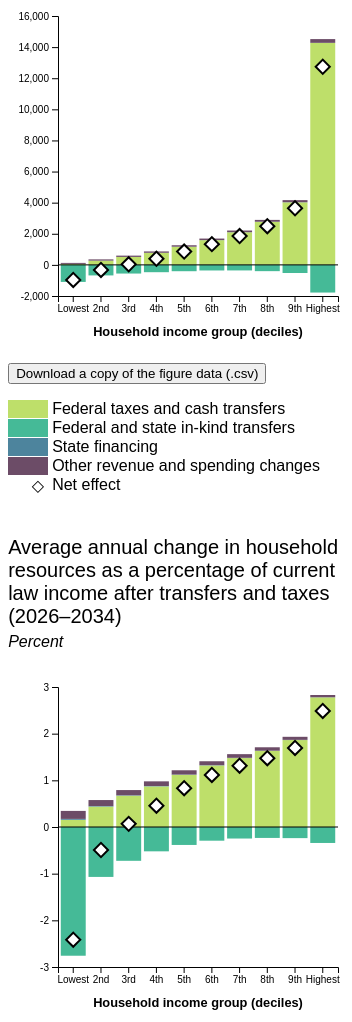
D3 v5 page, settled after 480 driven frames (8 s of simulated time); the page loaded 1 data file(s).


// ── main.js
// to do: 
// download jpeg?
// sticky sidebar https://dev.to/clairecodes/how-to-make-a-sticky-sidebar-with-two-lines-of-css-2ki7

const trace = x => {console.log(x); return x}
const decileKeys = ["d1","d2","d3","d4","d5","d6","d7","d8","d9","d10","all"]
const decileKeysNoAll = ["d1","d2","d3","d4","d5","d6","d7","d8","d9","d10"]
const formatNominalChangeNumbers = d3.format(".1f")

const marketIncome = data => user => {
    let rows = []
    for(const dec of decileKeys) {
        let sum = data
            .filter(row => user.years.includes(row.year))
            .filter(row => row.series == "Average Market Income (2025 Dollars)")
            .reduce((acc, inc) => inc[dec] + acc, 0)
        rows.push(sum / user.years.length)
    }
    return rows
}

const socialInsurance = data => user => {
    let rows = []
    for(const dec of decileKeys) {
        let sum = data
            .filter(row => user.years.includes(row.year))
            .filter(row => row.series == "Social Insurance Benefits (2025 Dollars)")
            .reduce((acc, inc) => inc[dec] + acc, 0)
        rows.push(sum / user.years.length)
    }
    return rows
}

const meansTested = data => user => {
    let rows = []
    for(const dec of decileKeys) {
        let sum = data
            .filter(row => user.years.includes(row.year))
            .filter(row => row.series == "Means Tested Transfers (2025 Dollars)")
            .reduce((acc, inc) => inc[dec] + acc, 0)
        rows.push(sum / user.years.length)
    }
    return rows
}

const federalTaxes = data => user => {
    let rows = []
    for(const dec of decileKeys) {
        let sum = data
            .filter(row => user.years.includes(row.year))
            .filter(row => row.series == "Federal Taxes (2025 Dollars)")
            .reduce((acc, inc) => inc[dec] + acc, 0)
        rows.push(sum / user.years.length)
    }
    return rows
}

const incomeAfter = data => user => {
    let rows = []
    for(const dec of decileKeys) {
        let sum = data
            .filter(row => user.years.includes(row.year))
            .filter(row => row.series == "Income After Transfers and Taxes (2025 Dollars)")
            .reduce((acc, inc) => inc[dec] + acc, 0)
        rows.push(sum / user.years.length)
    }
    return rows
}

const nominal = data => user => {
    let rows = []
    for(const dec of decileKeys) {
        let sum = 0
        sum += data
            .filter(row => user.years.includes(row.year))
            .filter(row => row.factor == "Federal Taxes and Cash Transfers")
            .filter(row => row.series == "Total Nominal Change (Billions of dollars)")
            .reduce((acc, inc) => inc[dec] + acc, 0) * user.federalTaxesAndCashTransfers
        sum += data
            .filter(row => user.years.includes(row.year))
            .filter(row => row.factor == "Federal and State In-Kind Transfers")
            .filter(row => row.series == "Total Nominal Change (Billions of dollars)")
            .reduce((acc, inc) => inc[dec] + acc, 0) * user.inkind
        sum += data
            .filter(row => user.years.includes(row.year))
            .filter(row => row.factor == "Other Spending Changes by States in Response to In-Kind Transfers")
            .filter(row => row.series == "Total Nominal Change (Billions of dollars)")
            .reduce((acc, inc) => inc[dec] + acc, 0) * user.stateFinance
        sum += data
            .filter(row => user.years.includes(row.year))
            .filter(row => row.factor == "Tax Changes by States in Response to In-Kind Transfers")
            .filter(row => row.series == "Total Nominal Change (Billions of dollars)")
            .reduce((acc, inc) => inc[dec] + acc, 0) * user.stateFinance
        sum += data
            .filter(row => user.years.includes(row.year))
            .filter(row => row.factor == "Public Goods Allocated Per Person")
            .filter(row => row.series == "Total Nominal Change (Billions of dollars)")
            .reduce((acc, inc) => inc[dec] + acc, 0) * user.publicGoods * user.publicGoodsRatio
        sum += data
            .filter(row => user.years.includes(row.year))
            .filter(row => row.factor == "Public Goods Allocated as a Percentage of Income")
            .filter(row => row.series == "Total Nominal Change (Billions of dollars)")
            .reduce((acc, inc) => inc[dec] + acc, 0) * user.publicGoods * (1 - user.publicGoodsRatio)
        rows.push(sum / user.years.length)
    }
    return rows
}

const realChange = data => user => {
    let rows = []
    for(const dec of decileKeys) {
        let sum = 0
        sum += data
            .filter(row => user.years.includes(row.year))
            .filter(row => row.factor == "Federal Taxes and Cash Transfers")
            .filter(row => row.series == "Total Change (Billions of 2025 Dollars)")
            .reduce((acc, inc) => inc[dec] + acc, 0) * user.federalTaxesAndCashTransfers
        sum += data
            .filter(row => user.years.includes(row.year))
            .filter(row => row.factor == "Federal and State In-Kind Transfers")
            .filter(row => row.series == "Total Change (Billions of 2025 Dollars)")
            .reduce((acc, inc) => inc[dec] + acc, 0) * user.inkind
        sum += data
            .filter(row => user.years.includes(row.year))
            .filter(row => row.factor == "Other Spending Changes by States in Response to In-Kind Transfers")
            .filter(row => row.series == "Total Change (Billions of 2025 Dollars)")
            .reduce((acc, inc) => inc[dec] + acc, 0) * user.stateFinance
        sum += data
            .filter(row => user.years.includes(row.year))
            .filter(row => row.factor == "Tax Changes by States in Response to In-Kind Transfers")
            .filter(row => row.series == "Total Change (Billions of 2025 Dollars)")
            .reduce((acc, inc) => inc[dec] + acc, 0) * user.stateFinance
        sum += data
            .filter(row => user.years.includes(row.year))
            .filter(row => row.factor == "Public Goods Allocated Per Person")
            .filter(row => row.series == "Total Change (Billions of 2025 Dollars)")
            .reduce((acc, inc) => inc[dec] + acc, 0) * user.publicGoods * user.publicGoodsRatio
        sum += data
            .filter(row => user.years.includes(row.year))
            .filter(row => row.factor == "Public Goods Allocated as a Percentage of Income")
            .filter(row => row.series == "Total Change (Billions of 2025 Dollars)")
            .reduce((acc, inc) => inc[dec] + acc, 0) * user.publicGoods * (1 - user.publicGoodsRatio)
        rows.push(sum / user.years.length)
    }
    return rows
}

const formatBaselineAnnual = d3.format(",.0f")
const baselineAnnual = data => user => {
    let rows = []
    for(const dec of decileKeys) {
        let sum = data
            .filter(row => user.years.includes(row.year))
            .filter(row => row.factor == "Federal Taxes and Cash Transfers")
            .filter(row => row.series == "Baseline Annual Average (2026 dollars)")
            .reduce((acc, inc) => inc[dec] + acc, 0) * user.federalTaxesAndCashTransfers
        rows.push(sum / user.years.length)
    }
    return rows
}
const annualAverage = data => user => {
    let rows = []
    for(const dec of decileKeys) {
        let sum = 0
        sum += data
            .filter(row => user.years.includes(row.year))
            .filter(row => row.factor == "Federal Taxes and Cash Transfers")
            .filter(row => row.series == "Annual Average Change (2026 dollars)")
            .reduce((acc, inc) => inc[dec] + acc, 0) * user.federalTaxesAndCashTransfers
        sum += data
            .filter(row => user.years.includes(row.year))
            .filter(row => row.factor == "Federal and State In-Kind Transfers")
            .filter(row => row.series == "Annual Average Change (2026 dollars)")
            .reduce((acc, inc) => inc[dec] + acc, 0) * user.inkind
        sum += data
            .filter(row => user.years.includes(row.year))
            .filter(row => row.factor == "Other Spending Changes by States in Response to In-Kind Transfers")
            .filter(row => row.series == "Annual Average Change (2026 dollars)")
            .reduce((acc, inc) => inc[dec] + acc, 0) * user.stateFinance
        sum += data
            .filter(row => user.years.includes(row.year))
            .filter(row => row.factor == "Tax Changes by States in Response to In-Kind Transfers")
            .filter(row => row.series == "Annual Average Change (2026 dollars)")
            .reduce((acc, inc) => inc[dec] + acc, 0) * user.stateFinance
        sum += data
            .filter(row => user.years.includes(row.year))
            .filter(row => row.factor == "Public Goods Allocated Per Person")
            .filter(row => row.series == "Annual Average Change (2026 dollars)")
            .reduce((acc, inc) => inc[dec] + acc, 0) * user.publicGoods * user.publicGoodsRatio
        sum += data
            .filter(row => user.years.includes(row.year))
            .filter(row => row.factor == "Public Goods Allocated as a Percentage of Income")
            .filter(row => row.series == "Annual Average Change (2026 dollars)")
            .reduce((acc, inc) => inc[dec] + acc, 0) * user.publicGoods * (1 - user.publicGoodsRatio)
        rows.push(sum / user.years.length)
    }
    return rows
}

// const formatShareOfChange = d3.format(".1%")
const formatShareOfChange = x => (x * 100).toFixed(1)
const shareOfChange = nomRow => {
    let rows = []
    const all = nomRow[nomRow.length - 1]
    for(let i = 0; i < nomRow.length; i++) {
        rows.push(nomRow[i]/all)
    }
    return rows
}
const changeInDollars = data => user => {
    let rows = []
    for(const dec of decileKeys) {
        let sum = 0
        sum += data
            .filter(row => user.years.includes(row.year))
            .filter(row => row.factor == "Federal Taxes and Cash Transfers")
            .filter(row => row.series == "Percentage Change in 2026 Dollars of Household Income")
            .reduce((acc, inc) => inc[dec] + acc, 0) * user.federalTaxesAndCashTransfers
        sum += data
            .filter(row => user.years.includes(row.year))
            .filter(row => row.factor == "Federal and State In-Kind Transfers")
            .filter(row => row.series == "Percentage Change in 2026 Dollars of Household Income")
            .reduce((acc, inc) => inc[dec] + acc, 0) * user.inkind
        sum += data
            .filter(row => user.years.includes(row.year))
            .filter(row => row.factor == "Other Spending Changes by States in Response to In-Kind Transfers")
            .filter(row => row.series == "Percentage Change in 2026 Dollars of Household Income")
            .reduce((acc, inc) => inc[dec] + acc, 0) * user.stateFinance
        sum += data
            .filter(row => user.years.includes(row.year))
            .filter(row => row.factor == "Tax Changes by States in Response to In-Kind Transfers")
            .filter(row => row.series == "Percentage Change in 2026 Dollars of Household Income")
            .reduce((acc, inc) => inc[dec] + acc, 0) * user.stateFinance
        sum += data
            .filter(row => user.years.includes(row.year))
            .filter(row => row.factor == "Public Goods Allocated Per Person")
            .filter(row => row.series == "Percentage Change in 2026 Dollars of Household Income")
            .reduce((acc, inc) => inc[dec] + acc, 0) * user.publicGoods * user.publicGoodsRatio
        sum += data
            .filter(row => user.years.includes(row.year))
            .filter(row => row.factor == "Public Goods Allocated as a Percentage of Income")
            .filter(row => row.series == "Percentage Change in 2026 Dollars of Household Income")
            .reduce((acc, inc) => inc[dec] + acc, 0) * user.publicGoods * (1 - user.publicGoodsRatio)
        rows.push(sum / user.years.length)
    }
    return rows
}

const fedTaxesAndCashTransfersDollars = data => user => { // P24: =B22*$B$3
    let row = []
    for(const dec of decileKeysNoAll) { // [Lowest, 1st, 2nd, ...]
        let sum = data
            .filter(row => user.years.includes(row.year))
            .filter(row => row.factor == "Federal Taxes and Cash Transfers")
            .filter(row => row.series == "Annual Average Change (2026 dollars)")
            .reduce((acc, inc) => inc[dec] + acc, 0)
        
        row.push(sum / user.years.length * user.federalTaxesAndCashTransfers)
    }
    return row // whole series
}

const federalStateInKindDollars = data => user => { // P25: =B29*$B$4
    let row = []
    for(const dec of decileKeysNoAll) { // [Lowest, 1st, 2nd, ...]
        let sum = data
            .filter(row => user.years.includes(row.year))
            .filter(row => row.factor == "Federal and State In-Kind Transfers")
            .filter(row => row.series == "Annual Average Change (2026 dollars)")
            .reduce((acc, inc) => inc[dec] + acc, 0)
        
        row.push(sum / user.years.length * user.inkind)
    }
    return row // whole series
}

const stateFinancingDollars = data => user => { // P26: =B29*$B$4
    let row = []
    for(const dec of decileKeysNoAll) { // [Lowest, 1st, 2nd, ...]
        let sum = 
        data
            .filter(row => user.years.includes(row.year))
            .filter(row => row.factor == "Other Spending Changes by States in Response to In-Kind Transfers")
            .filter(row => row.series == "Annual Average Change (2026 dollars)")
            .reduce((acc, inc) => inc[dec] + acc, 0) +
        data
            .filter(row => user.years.includes(row.year))
            .filter(row => row.factor == "Tax Changes by States in Response to In-Kind Transfers")
            .filter(row => row.series == "Annual Average Change (2026 dollars)")
            .reduce((acc, inc) => inc[dec] + acc, 0) 
        
        row.push((sum / user.years.length) * user.stateFinance)
    }
    return row // whole series
}

const publicGoodsDollars = data => user => { // P24: =B22*$B$3
    let row = []
    for(const dec of decileKeysNoAll) { // [Lowest, 1st, 2nd, ...]
        let sum = 
        data
            .filter(row => user.years.includes(row.year))
            .filter(row => row.factor == "Public Goods Allocated as a Percentage of Income")
            .filter(row => row.series == "Annual Average Change (2026 dollars)")
            .reduce((acc, inc) => inc[dec] + acc, 0) * (1 - user.publicGoodsRatio) +
        data
            .filter(row => user.years.includes(row.year))
            .filter(row => row.factor == "Public Goods Allocated Per Person")
            .filter(row => row.series == "Annual Average Change (2026 dollars)")
            .reduce((acc, inc) => inc[dec] + acc, 0) * user.publicGoodsRatio

        row.push(sum / user.years.length * user.publicGoods)
    }
    return row // whole series
}

const fedTaxesAndCashTransfersPCT = data => user => { // P32: =B24*$B$3
    let row = []
    for(const dec of decileKeysNoAll) { // [Lowest, 1st, 2nd, ...]
        let sum = data
            .filter(row => user.years.includes(row.year))
            .filter(row => row.factor == "Federal Taxes and Cash Transfers")
            .filter(row => row.series == "Percentage Change in 2026 Dollars of Household Income")
            .reduce((acc, inc) => inc[dec] + acc, 0)

        row.push(sum / user.years.length * user.federalTaxesAndCashTransfers)
    }
    return row // whole series
}

const federalStateInKindPCT = data => user => { 
    let row = []
    for(const dec of decileKeysNoAll) { // [Lowest, 1st, 2nd, ...]
        let sum = data
            .filter(row => user.years.includes(row.year))
            .filter(row => row.factor == "Federal and State In-Kind Transfers")
            .filter(row => row.series == "Percentage Change in 2026 Dollars of Household Income")
            .reduce((acc, inc) => inc[dec] + acc, 0)

        row.push(sum / user.years.length * user.inkind)
    }
    return row // whole series
}

const stateFinancingPCT = data => user => { 
    let row = []
    for(const dec of decileKeysNoAll) { // [Lowest, 1st, 2nd, ...]
        let sum = 
        data
            .filter(row => user.years.includes(row.year))
            .filter(row => row.factor == "Other Spending Changes by States in Response to In-Kind Transfers")
            .filter(row => row.series == "Percentage Change in 2026 Dollars of Household Income")
            .reduce((acc, inc) => inc[dec] + acc, 0) +
        data
            .filter(row => user.years.includes(row.year))
            .filter(row => row.factor == "Tax Changes by States in Response to In-Kind Transfers")
            .filter(row => row.series == "Percentage Change in 2026 Dollars of Household Income")
            .reduce((acc, inc) => inc[dec] + acc, 0) 

        row.push(sum / user.years.length * user.stateFinance)
    }
    return row // whole series
}

const publicGoodsPCT = data => user => { 
    let row = []
    for(const dec of decileKeysNoAll) { // [Lowest, 1st, 2nd, ...]
        let sum = 
        data
            .filter(row => user.years.includes(row.year))
            .filter(row => row.factor == "Public Goods Allocated as a Percentage of Income")
            .filter(row => row.series == "Percentage Change in 2026 Dollars of Household Income")
            .reduce((acc, inc) => inc[dec] + acc, 0) * (1 - user.publicGoodsRatio) +
        data
            .filter(row => user.years.includes(row.year))
            .filter(row => row.factor == "Public Goods Allocated Per Person")
            .filter(row => row.series == "Percentage Change in 2026 Dollars of Household Income")
            .reduce((acc, inc) => inc[dec] + acc, 0) * user.publicGoodsRatio

        row.push(sum / user.years.length * user.publicGoods)
    }
    return row // whole series
}

// chart in dollars
const svg = d3.select("figure svg#dollarsChartSVG"),
    margin = {top: 10, bottom: 50, left: 50, right: 20},
    width = svg.attr("width") - margin.left - margin.right,
    height = svg.attr("height") - margin.top - margin.bottom,
    chart = svg.append("g").attr("transform", `translate(${margin.left},${margin.top})`),
    x = d3.scaleBand().domain(decileKeysNoAll).range([0, width]).padding(0.1),
    y = d3.scaleLinear().domain([-5e3,25e3]).range([height,margin.top])

// chart in %
const svgPCT = d3.select("figure svg#pctChartSVG"),
    marginPCT = {top: 10, bottom: 50, left: 50, right: 20},
    widthPCT = svgPCT.attr("width") - marginPCT.left - marginPCT.right,
    heightPCT = svgPCT.attr("height") - marginPCT.top - marginPCT.bottom,
    chartPCT = svgPCT.append("g").attr("transform", `translate(${marginPCT.left},${marginPCT.top})`),
    xPCT = d3.scaleBand().domain(decileKeysNoAll).range([0, widthPCT]).padding(0.1),
    yPCT = d3.scaleLinear().domain([-.1,.05]).range([heightPCT,marginPCT.top]),
    yPCTFormat = x => (x * 100).toFixed(x==0 ? "0" : Math.abs(yPCT.domain()[0]) < .01 && Math.abs(yPCT.domain()[1]) < .01 ? 1 : 0) // add a little more precision when the domain is very small

const factorKeys = ["Federal Taxes and Cash Transfers","Federal and State In-Kind Transfers","State Financing","Public Goods"]
const stacked = d3.stack().keys(factorKeys).offset(d3.stackOffsetDiverging)
const factorColors = {["Federal Taxes and Cash Transfers"]: "#BEDF6A", ["Federal and State In-Kind Transfers"]: "#45BA97", ["State Financing"]: "#4D849D", ["Public Goods"]: "#6C4C67"}
const formatTooltipDollars = d3.format("$,.0f")
const formatTooltipPCT = d3.format(".1%")
const decilesLabels = d3.scaleOrdinal().domain(decileKeysNoAll).range(["Lowest","2nd","3rd","4th","5th","6th","7th","8th","9th","Highest"])

chart.append("text").text("Household income group (deciles)").style("font-weight", 700).attr("x", width/2).attr("y", height + 40).style("text-anchor", "middle").style("font-family", "sans-serif").style("font-size",".8em")
chartPCT.append("text").text("Household income group (deciles)").style("font-weight", 700).attr("x", width/2).attr("y", height + 40).style("text-anchor", "middle").style("font-family", "sans-serif").style("font-size",".8em")

d3.csv("data.csv", d3.autoType).then(data => {

    // curry the series definition functions with data
    // resulting functions only need inputs, which only comes from inside update()
    const marketIncomeData = marketIncome(data)
    const socialInsuranceData = socialInsurance(data)
    const meansTestedData = meansTested(data)
    const federalTaxesData = federalTaxes(data)
    const incomeAfterData = incomeAfter(data)
    // const nominalData = nominal(data)
    const realChangeData = realChange(data)
    // const baselineAnnualData = baselineAnnual(data)
    const annualAverageData = annualAverage(data)
    const changeInDollarsData = changeInDollars(data)
    const fedTaxesAndCashTransfersDollarsData = fedTaxesAndCashTransfersDollars(data)
    const federalStateInKindDollarsData = federalStateInKindDollars(data)
    const stateFinancingDollarsData = stateFinancingDollars(data)
    const publicGoodsDollarsData = publicGoodsDollars(data)
    const fedTaxesAndCashTransfersPCTData = fedTaxesAndCashTransfersPCT(data)
    const federalStateInKindPCTData = federalStateInKindPCT(data)
    const stateFinancingPCTData = stateFinancingPCT(data)
    const publicGoodsPCTData = publicGoodsPCT(data)

    chart.append("g").classed("x-axis", true).call(d3.axisBottom(x).tickFormat(decilesLabels)).attr("transform", `translate(0, ${height})`)
    chart.append("g").classed("y-axis", true).call(d3.axisLeft(y)).attr("transform", `translate(0,0)`)

    chartPCT.append("g").classed("x-axis", true).call(d3.axisBottom(xPCT).tickFormat(decilesLabels)).attr("transform", `translate(0, ${height})`)
    chartPCT.append("g").classed("y-axis", true).call(d3.axisLeft(yPCT)).attr("transform", `translate(0,0)`)
    
    function update() {

        // validation: at least one Year checkbox has to be checked
        const yearsboxes = d3.selectAll("#yearsInputs input:checked").nodes()
        if(yearsboxes.length == 1) {
            yearsboxes[0].disabled = true 
        } else {
            d3.selectAll("#yearsInputs input").property("disabled", false)
        }

        // make an object out of the state of the user form
        const inputs = {}
        inputs.federalTaxesAndCashTransfers = d3.select("#includeFedTaxes").property("checked") ? 1 : 0
        inputs.years = d3.selectAll("#yearsInputs input:checked").nodes().map(n => Number(n.name))
        inputs.inkind = d3.select("#includeInKind").property("checked") ? 1 : 0
        inputs.stateFinance = d3.select("#includeStateFinancing").property("checked") ? 1 : 0
        inputs.publicGoods = d3.select("#includePublicGoods").property("checked") ? 1 : 0
        
        // validate the DOM number input, because it is very permissive
        d3.select("#proportionPerPerson").on("change", null) // turn off events while we validate and update this value
        let numInput = Number(d3.select("#proportionPerPerson").property("value"))
        if(isNaN(numInput) || numInput === "" || numInput === " " || numInput == undefined || numInput == null) {
            numInput = .5
        } else if(numInput < 0){
            numInput = 0
        } else if(numInput > 1) {
            numInput = 1
        }
        inputs.publicGoodsRatio = numInput
        d3.select("#proportionPerPerson").property("value", numInput)
        d3.select("#proportionPerPerson").on("change", update)

        // format a string of the input years ranges e.g. "2027 and 2029–2031" and add it to figure titles
        let yearString = ""
        {
            let start = inputs.years[0]
            let end = inputs.years[0]
            let ranges = [];
            for(let i = 1; i < inputs.years.length; i++) {
                if(inputs.years[i] == end +1) {
                    end = inputs.years[i]
                } else {
                    ranges.push((start == end ? `${start}` : `${start}–${end}`))
                    start = inputs.years[i]
                    end = inputs.years[i]
                }
            }
            ranges.push(start == end ? `${start}` : `${start}–${end}`)
            if(ranges.length > 1) ranges[ranges.length-1] = `and ${ranges[ranges.length-1]}`
            yearString = ranges.join(ranges.length > 2 ? ", " : " ")
        }
        d3.selectAll(".yearRange").html(yearString)

        // strikethrough the disabled series in the legends
        d3.selectAll(".legend tr:nth-child(1) td:not(:first-child)").style("text-decoration", inputs.federalTaxesAndCashTransfers ? null : "line-through")
        d3.selectAll(".legend tr:nth-child(2) td:not(:first-child)").style("text-decoration", inputs.inkind ? null : "line-through")
        d3.selectAll(".legend tr:nth-child(3) td:not(:first-child)").style("text-decoration", inputs.stateFinance ? null : "line-through")
        d3.selectAll(".legend tr:nth-child(4) td:not(:first-child)").style("text-decoration", inputs.publicGoods ? null : "line-through")

        // components of income table
        d3.selectAll("#components tr:nth-child(1) td:not(:first-child)").data(marketIncomeData(inputs).map(formatBaselineAnnual)).text(d => d)
        d3.selectAll("#components tr:nth-child(2) td:not(:first-child)").data(socialInsuranceData(inputs).map(formatBaselineAnnual)).text(d => d)
        d3.selectAll("#components tr:nth-child(3) td:not(:first-child)").data(meansTestedData(inputs).map(formatBaselineAnnual)).text(d => d)
        d3.selectAll("#components tr:nth-child(4) td:not(:first-child)").data(federalTaxesData(inputs).map(formatBaselineAnnual)).text(d => d)
        d3.selectAll("#components tr:nth-child(5) td:not(:first-child)").data(incomeAfterData(inputs).map(formatBaselineAnnual)).text(d => d)

        // combined analysis table
        const realChangeRow = realChangeData(inputs)
        d3.selectAll("#combined tr:nth-child(1) td:not(:first-child)").data(realChangeRow.map(formatNominalChangeNumbers)).text(d => d)
        d3.selectAll("#combined tr:nth-child(2) td:not(:first-child)").data(shareOfChange(realChangeRow).map(formatShareOfChange)).text(d => d)
        d3.selectAll("#combined tr:nth-child(3) td:not(:first-child)").data(annualAverageData(inputs).map(formatBaselineAnnual)).text(d => d)
        d3.selectAll("#combined tr:nth-child(4) td:not(:first-child)").data(changeInDollarsData(inputs).map(formatShareOfChange)).text(d => d)

        let dollarsData = []

        // each series in chart
        const fedCashCalc = fedTaxesAndCashTransfersDollarsData(inputs)
        const inKindCalc = federalStateInKindDollarsData(inputs)
        const stateFinanceCalc = stateFinancingDollarsData(inputs)
        const publicGoodsCalc = publicGoodsDollarsData(inputs)

        // data structure used by chart
        for(let i = 0; i < decileKeysNoAll.length; i++) {
            dollarsData.push({
                decile: decileKeysNoAll[i],
                ["Federal Taxes and Cash Transfers"]: fedCashCalc[i],
                ["Federal and State In-Kind Transfers"]: inKindCalc[i],
                ["State Financing"]: stateFinanceCalc[i],
                ["Public Goods"]: publicGoodsCalc[i]
            })
        }

        const fedPCTCalc = fedTaxesAndCashTransfersPCTData(inputs)
        const inKindPCTCalc = federalStateInKindPCTData(inputs)
        const stateFinancePCTCalc = stateFinancingPCTData(inputs)
        const publicGoodsPCTCalc = publicGoodsPCTData(inputs)
        
        let pctData = []
        for(let i = 0; i < decileKeysNoAll.length; i++) {
            pctData.push({
                decile: decileKeysNoAll[i],
                ["Federal Taxes and Cash Transfers"]: fedPCTCalc[i],
                ["Federal and State In-Kind Transfers"]: inKindPCTCalc[i],
                ["State Financing"]: stateFinancePCTCalc[i],
                ["Public Goods"]: publicGoodsPCTCalc[i]
            })
        }

        // update y domain based on the extents of the stacked data
        y.domain(d3.extent(stacked(dollarsData).flat().flat())).nice()
        chart.select("g.y-axis").transition().call(d3.axisLeft(y).ticks(6))

        yPCT.domain(d3.extent(stacked(pctData).flat().flat())).nice()
        chartPCT.select("g.y-axis").transition().call(d3.axisLeft(yPCT).ticks(6)
            .tickFormat((d, _, a) => {
                const w = a.map(z => z.__data__) // all tick values
                    .map(z => z * 100) // as percent
                    .map(z => z % 1) // fractional part
                    .map(Math.abs) // magnitude
                    .filter(z => z != 0) // exclude zero
                    .map(z => Math.floor(Math.log10(z))) // order of magnitude
                    .map(Math.abs) // positive numbers for .toFixed()
                    .reduce((acc, inc) => Math.max(acc, inc), 0) // most places after 0
                    
                return d == 0 ? "0" : (d * 100).toFixed(w) // always format zero as "0" with no decimal
        })
    )

        const dollarsSelectionFactors = chart
            .selectAll("g.factorGroup")
                .data(stacked(dollarsData))
        
        // entering
        dollarsSelectionFactors
            .enter()
            .append("g").classed("factorGroup", true)
            .style("fill", d => factorColors[d.key])
                .selectAll("rect.dataRects")
                .data(d => d)
                    .enter().append("rect").classed("dataRects", true)
                        .attr('x', d => x(d.data.decile))
                        .attr('y', d => y(d[1]))
                        .attr('height', d => y(d[0]) - y(d[1]))
                        .attr('width', x.bandwidth())

        // updating
        dollarsSelectionFactors
            .selectAll("rect.dataRects")
            .data(d => d)
                .transition()
                .attr('y', d => y(d[1]))
                .attr('height', d => y(d[0]) - y(d[1]))

        // zero baseline
        const selectBaseline = chart.selectAll("#dollarsBaseline")
            .data([0])
        selectBaseline
            .enter().append("line")
                .attr("id", "dollarsBaseline")
                .style("stroke", "black")
                .style("stroke-width", "1")
                .attr("x1", x.range()[0])
                .attr("x2", x.range()[1])                
            .merge(selectBaseline)
                .transition()
                .attr("y1", y(0))
                .attr("y2", y(0))

        // net effect series: sum of the four other series. one row each decile
        const netEffectCalc = dollarsData.map(row => ({decile: row.decile, value: Object.values(row).filter(v => !isNaN(v)).reduce((a,b) => a + b)}))

        const dollarsSelection = chart
            .selectAll("rect.netEffectMark")
            .data(netEffectCalc)
            
        const entering = dollarsSelection
            .enter()
            .append("rect").classed("netEffectMark", true)
                .attr("x", d => x(d.decile) + x.bandwidth()/2 - 5)
                .attr("width", 10)
                .attr("height", 10)
                .style("fill", "white")
                .style("stroke", "black")
                .style("stroke-width", 2)
                .style("transform-origin", "center")
                .style("transform", "rotate(45deg)")
                .style("transform-box", "fill-box")
        
        // merged selection
        dollarsSelection.merge(entering)
            .transition()
            .attr("y", d => y(d.value) - 5)        
        
        chart.selectAll("rect.hitbox")
            .data(dollarsData)
                .enter().append("rect").classed("hitbox", true)
                    .attr("stroke", "black")
                    .attr("stroke-width", 5)
                    .attr('x', d => x(d.decile))
                    .attr('y', y.range()[1])
                    .attr('height', y.range()[0]-y.range()[1])
                    .attr('width', x.bandwidth())
                    .attr("visibility", "hidden")
                    .attr("pointer-events", "all")
                    .on("mouseenter", (evt, d) => {
                        const mx = evt.pageX, my = evt.pageY
                        d3.select("#dollarsTooltip")
                            .style("top", `${my}px`)
                            .style("left", `${mx}px`)
                            .style("display", "inherit")
                            .style("transform", `translate(${(["d10","d9","d8","d7","d6","d5"]).includes(d.decile) ? -100 : 0}%,0%)`)
                        d3.select("#dollarsTooltipLabel").html(decilesLabels(d.decile))
                        d3.select("#dollarsTooltip tr:nth-child(1) td:not(:first-child)").html(formatTooltipDollars(d["Federal Taxes and Cash Transfers"]))
                        d3.select("#dollarsTooltip tr:nth-child(2) td:not(:first-child)").html(formatTooltipDollars(d["Federal and State In-Kind Transfers"]))
                        d3.select("#dollarsTooltip tr:nth-child(3) td:not(:first-child)").html(formatTooltipDollars(d["State Financing"]))
                        d3.select("#dollarsTooltip tr:nth-child(4) td:not(:first-child)").html(formatTooltipDollars(d["Public Goods"]))
                        d3.select("#dollarsTooltip tr:nth-child(5) td:not(:first-child)").html(formatTooltipDollars(d["Federal Taxes and Cash Transfers"] + d["Federal and State In-Kind Transfers"] + d["State Financing"] + d["Public Goods"]))
                    })
        chart.on("mouseleave", () => {
            d3.select("#dollarsTooltip").style("display", "none")
        })

        const pctSelectionFactors = chartPCT
        .selectAll("g.factorGroup")
            .data(stacked(pctData))
    
        // entering
        pctSelectionFactors
            .enter()
            .append("g").classed("factorGroup", true)
            .style("fill", d => factorColors[d.key])
                .selectAll("rect.dataRects")
                .data(d => d)
                    .enter().append("rect").classed("dataRects", true)
                        .attr('x', d => xPCT(d.data.decile))
                        .attr('y', d => yPCT(d[1]))
                        .attr('height', d => yPCT(d[0]) - yPCT(d[1]))
                        .attr('width', xPCT.bandwidth())

        // updating
        pctSelectionFactors
            .selectAll("rect.dataRects")
            .data(d => d)
                .transition()
                .attr('y', d => yPCT(d[1]))
                .attr('height', d => yPCT(d[0]) - yPCT(d[1]))

        const selectBaselinePCT = chartPCT.selectAll("#pctBaseline")
                .data([0])
            selectBaselinePCT
                .enter().append("line")
                    .attr("id", "pctBaseline")
                    .style("stroke", "black")
                    .style("stroke-width", "1")
                    .attr("x1", xPCT.range()[0])
                    .attr("x2", xPCT.range()[1])                
                .merge(selectBaselinePCT)
                    .transition()
                    .attr("y1", yPCT(0))
                    .attr("y2", yPCT(0))   

        // net effect series: sum of the four other series. one row each decile
        const netEffectCalcPCT = pctData.map(row => ({decile: row.decile, value: Object.values(row).filter(v => !isNaN(v)).reduce((a,b) => a + b)}))

        const pctSelection = chartPCT
            .selectAll("rect.netEffectMark")
            .data(netEffectCalcPCT)
            
        const enteringPCT = pctSelection
            .enter()
            .append("rect").classed("netEffectMark", true)
                .attr("x", d => xPCT(d.decile) + xPCT.bandwidth()/2 - 5)
                .attr("width", 10)
                .attr("height", 10)
                .style("fill", "white")
                .style("stroke", "black")
                .style("stroke-width", 2)
                .style("transform-origin", "center")
                .style("transform", "rotate(45deg)")
                .style("transform-box", "fill-box")
        
        // merged selection
        pctSelection.merge(enteringPCT)
            .transition()
            .attr("y", d => yPCT(d.value) - 5)
 
        
        chartPCT.selectAll("rect.hitbox")
            .data(pctData)
                .enter().append("rect").classed("hitbox", true)
                    .attr("stroke", "black")
                    .attr("stroke-width", 5)
                    .attr('x', d => xPCT(d.decile))
                    .attr('y', yPCT.range()[1])
                    .attr('height', yPCT.range()[0]-yPCT.range()[1])
                    .attr('width', xPCT.bandwidth())
                    .attr("visibility", "hidden")
                    .attr("pointer-events", "all")
                    .on("mouseenter", (evt, d) => {
                        const mx = evt.pageX, my = evt.pageY
                        d3.select("#pctTooltip")
                            .style("top", `${my}px`)
                            .style("left", `${mx}px`)
                            .style("display", "inherit")
                            .style("transform", `translate(${(["d10","d9","d8","d7","d6","d5"]).includes(d.decile) ? -100 : 0}%,0%)`)
                        d3.select("#pctTooltipLabel").html(decilesLabels(d.decile))
                        d3.select("#pctTooltip tr:nth-child(1) td:not(:first-child)").html(formatTooltipPCT(d["Federal Taxes and Cash Transfers"]))
                        d3.select("#pctTooltip tr:nth-child(2) td:not(:first-child)").html(formatTooltipPCT(d["Federal and State In-Kind Transfers"]))
                        d3.select("#pctTooltip tr:nth-child(3) td:not(:first-child)").html(formatTooltipPCT(d["State Financing"]))
                        d3.select("#pctTooltip tr:nth-child(4) td:not(:first-child)").html(formatTooltipPCT(d["Public Goods"]))
                        d3.select("#pctTooltip tr:nth-child(5) td:not(:first-child)").html(formatTooltipPCT(d["Federal Taxes and Cash Transfers"] + d["Federal and State In-Kind Transfers"] + d["State Financing"] + d["Public Goods"]))
                            
                    })
        chartPCT.on("mouseleave", () => {
            d3.select("#pctTooltip").style("display", "none")
        })

        d3.select("#exportData").on("click", () => {
            let csvText = ["Series","Lowest","2nd","3rd","4th","5th","6th","7th","8th","9th","Highest","All"].join(",").concat("\r\n") // header row (column names)
            csvText += ["Total change (billions of 2025 dollars)", ...realChangeData(inputs).map(d => d.toFixed(1))].join(",").concat("\r\n")
            csvText += ["Share of total change (percent)", ...shareOfChange(realChangeRow).map(d => (d * 100).toFixed(1))].join(",").concat("\r\n")
            csvText += ["Annual average change per household (2025 dollars)", ...annualAverageData(inputs).map(d => d.toFixed(0))].join(",").concat("\r\n")
            csvText += ["Annual average change per household (percentof current law income after transfers and taxes)", ...changeInDollarsData(inputs).map(d => (d * 100).toFixed(1))].join(",").concat("\r\n")
            
            downloadCSV(csvText, "CBO_combined-distributional-analysis.csv")
        })

        d3.select("#exportDataComponents").on("click", () => {

            let csvText = ["Series","Lowest","2nd","3rd","4th","5th","6th","7th","8th","9th","Highest","All"].join(",").concat("\r\n") // header row (column names)
            csvText += ["Market income", ...marketIncomeData(inputs).map(d => d.toFixed(0))].join(",").concat("\r\n")
            csvText += ["Social insurance", ...socialInsuranceData(inputs).map(d => d.toFixed(0))].join(",").concat("\r\n")
            csvText += ["Means-tested transfers", ...meansTestedData(inputs).map(d => d.toFixed(0))].join(",").concat("\r\n")
            csvText += ["Federal taxes", ...federalTaxesData(inputs).map(d => d.toFixed(0))].join(",").concat("\r\n")
            csvText += ["Income after transfers and taxes", ...incomeAfterData(inputs).map(d => d.toFixed(0))].join(",").concat("\r\n")
            
            downloadCSV(csvText, "CBO_components-of-income.csv")
        })

        d3.select("#exportDataDollars").on("click", () => { 
            let csvText = ["Household income decile", "Federal taxes and cash transfers", "Federal and state in-kind transfers", "State financing", "Other revenue and spending", "Net effect"].join(",").concat("\r\n")
            dollarsData.forEach((row, i) => {
                csvText+=`${decilesLabels(row.decile)},${factorKeys.map(key => row[key].toFixed(0)).join(",").concat(","+netEffectCalc[i].value.toFixed(0)).concat("\r\n")}`
            })
            
            downloadCSV(csvText, "CBO_income-change-dollars.csv")
        })

        d3.select("#exportDataPCT").on("click", () => { 
            let csvText = ["Household income decile", "Federal taxes and cash transfers", "Federal and state in-kind transfers", "State financing", "Other revenue and spending", "Net effect"].join(",").concat("\r\n")
            pctData.forEach((row, i) => {
                csvText+=`${decilesLabels(row.decile)},${factorKeys.map(key => (row[key] * 100).toFixed(1)).join(",").concat(","+(netEffectCalcPCT[i].value * 100).toFixed(1)).concat("\r\n")}`
            })
            
            downloadCSV(csvText, "CBO_income-change-percent.csv")
        })
    } // end of update function

    update()

    d3.selectAll('#yearsInputs input[type="checkbox"]').on("change", update)
    d3.select("#includeFedTaxes").on("change", update)
    d3.select("#includeStateFinancing").on("change", update)
    d3.select("#includeInKind").on("change", update)
    d3.select("#includePublicGoods").on("change", update)
    d3.select("#proportionPerPerson").on("change", update)
})

// triggers a .csv download of CSV string data. works in IE
function downloadCSV (data, filename) {
    const blob =  new Blob([data], { type: 'text/csv;charset=utf-8;' })
  
    if (navigator.msSaveBlob) { // IE 10+
        navigator.msSaveBlob(blob, filename);
    } else {
        var link = document.createElement("a");
        if (link.download !== undefined) { // feature detection
            // Browsers that support HTML5 download attribute
            var url = URL.createObjectURL(blob);
            link.setAttribute("href", url);
            link.setAttribute("download", filename);
            link.style.visibility = 'hidden';
            document.body.appendChild(link);
            link.click();
            document.body.removeChild(link);
        }
    }
  }

### data: data.csv
series, d1, d2, d3, d4, d5, d6, d7, d8, d9, d10, all, factor, year
Average Market Income (2025 Dollars), 21294, 41807, 54281, 66824, 84040, 102484, 130173, 168597, 228182, 672212, 155654, components, 2025
Average Market Income (2025 Dollars), 21417, 41247, 54168, 66504, 83162, 103505, 132274, 170644, 230705, 671298, 155780, components, 2026
Average Market Income (2025 Dollars), 21432, 40986, 54103, 66580, 83510, 103698, 133434, 171607, 232488, 673070, 155883, components, 2027
Average Market Income (2025 Dollars), 21752, 41521, 54066, 67165, 84014, 105099, 134283, 173319, 236245, 678033, 157279, components, 2028
Average Market Income (2025 Dollars), 22531, 42671, 54897, 68079, 85167, 105807, 136405, 176170, 239263, 684132, 159438, components, 2029
Average Market Income (2025 Dollars), 23132, 43279, 55856, 69130, 85876, 107835, 137982, 178094, 243237, 691119, 161427, components, 2030
Average Market Income (2025 Dollars), 23252, 43229, 56271, 68383, 85878, 107675, 138745, 179454, 244754, 695635, 161788, components, 2031
Average Market Income (2025 Dollars), 23599, 43954, 55884, 69474, 87146, 108419, 140324, 180563, 247192, 701436, 163212, components, 2032
Average Market Income (2025 Dollars), 23994, 45309, 57438, 70246, 87958, 110166, 142563, 182998, 250768, 711569, 165790, components, 2033
Average Market Income (2025 Dollars), 24708, 46036, 57974, 71849, 89036, 111750, 143854, 185114, 254116, 721947, 168166, components, 2034
Social Insurance Benefits (2025 Dollars), 7920, 10615, 13196, 16336, 18579, 21274, 22173, 21881, 22847, 22030, 17614, components, 2025
Social Insurance Benefits (2025 Dollars), 8227, 11120, 13727, 16953, 19502, 21529, 22150, 21968, 23059, 21934, 17934, components, 2026
Social Insurance Benefits (2025 Dollars), 8445, 11797, 14443, 17387, 19997, 22168, 22497, 22667, 23532, 22085, 18400, components, 2027
Social Insurance Benefits (2025 Dollars), 8397, 12028, 14995, 17986, 20932, 22720, 23592, 23499, 24339, 22604, 19006, components, 2028
Social Insurance Benefits (2025 Dollars), 8299, 11909, 15516, 18490, 21490, 23986, 24742, 24388, 25392, 23380, 19670, components, 2029
Social Insurance Benefits (2025 Dollars), 8258, 11994, 15812, 19460, 22332, 24707, 25463, 25441, 26182, 24210, 20293, components, 2030
Social Insurance Benefits (2025 Dollars), 8650, 12546, 16114, 19900, 23240, 25105, 25631, 25788, 26493, 24362, 20685, components, 2031
Social Insurance Benefits (2025 Dollars), 8624, 12702, 17019, 20226, 23486, 25912, 26418, 26665, 27239, 24922, 21221, components, 2032
Social Insurance Benefits (2025 Dollars), 8669, 12501, 17232, 21061, 24147, 26910, 27217, 27561, 28309, 25748, 21838, components, 2033
Social Insurance Benefits (2025 Dollars), 8596, 12666, 17836, 21018, 24880, 27501, 28086, 28780, 29108, 26534, 22412, components, 2034
Means Tested Transfers (2025 Dollars), 9330, 11264, 12212, 12180, 11120, 9347, 7356, 5748, 3873, 1894, 8469, components, 2025
Means Tested Transfers (2025 Dollars), 9398, 11285, 12386, 12181, 11138, 9527, 7498, 5696, 3871, 1953, 8545, components, 2026
Means Tested Transfers (2025 Dollars), 9362, 11461, 12498, 12296, 11450, 9475, 7432, 5948, 4064, 2050, 8661, components, 2027
Means Tested Transfers (2025 Dollars), 9693, 11544, 12554, 12404, 11317, 9526, 7509, 5965, 4130, 2060, 8735, components, 2028
Means Tested Transfers (2025 Dollars), 9807, 11992, 12642, 12666, 11694, 9638, 7474, 5939, 4194, 2211, 8891, components, 2029
Means Tested Transfers (2025 Dollars), 10083, 12040, 12786, 12345, 11899, 9772, 7665, 6342, 4262, 2186, 9003, components, 2030
Means Tested Transfers (2025 Dollars), 9875, 11905, 12778, 12946, 11567, 9848, 7818, 6257, 4248, 2212, 9021, components, 2031
Means Tested Transfers (2025 Dollars), 10108, 11895, 12794, 12706, 11786, 9884, 8129, 6275, 4291, 2223, 9089, components, 2032
Means Tested Transfers (2025 Dollars), 10224, 12082, 12793, 13097, 12223, 9769, 8140, 6436, 4441, 2336, 9232, components, 2033
Means Tested Transfers (2025 Dollars), 10449, 12350, 12942, 13058, 12319, 10015, 8369, 6439, 4583, 2311, 9362, components, 2034
Federal Taxes (2025 Dollars), -1367, -3501, -7008, -10239, -14001, -18751, -25777, -35782, -51528, -198590, -36312, components, 2025
Federal Taxes (2025 Dollars), -1485, -3603, -7164, -10200, -13893, -19063, -26303, -36315, -52216, -197716, -36344, components, 2026
Federal Taxes (2025 Dollars), -1638, -3741, -7181, -10183, -14002, -18954, -26562, -36317, -52388, -197062, -36214, components, 2027
Federal Taxes (2025 Dollars), -1660, -3915, -7251, -10384, -14080, -19294, -26628, -36776, -53252, -197615, -36479, components, 2028
Federal Taxes (2025 Dollars), -1673, -4095, -7529, -10596, -14429, -19596, -27060, -37436, -54040, -197983, -36890, components, 2029
Federal Taxes (2025 Dollars), -1808, -4223, -7778, -10890, -14706, -20029, -27549, -37922, -55010, -199767, -37399, components, 2030
Federal Taxes (2025 Dollars), -1824, -4258, -7863, -10774, -14675, -19993, -27709, -38242, -55374, -200924, -37475, components, 2031
Federal Taxes (2025 Dollars), -1851, -4483, -7848, -11080, -14977, -20185, -28084, -38472, -56005, -202657, -37863, components, 2032
Federal Taxes (2025 Dollars), -1866, -4598, -8271, -11278, -15224, -20618, -28721, -39226, -57109, -206317, -38639, components, 2033
Federal Taxes (2025 Dollars), -2004, -4855, -8366, -11672, -15563, -21109, -29021, -39820, -58053, -209594, -39326, components, 2034
Income After Transfers and Taxes (2025 D…, 37177, 60185, 72680, 85100, 99738, 114354, 133924, 160444, 203373, 497546, 145425, components, 2025
Income After Transfers and Taxes (2025 D…, 37557, 60049, 73118, 85438, 99909, 115499, 135619, 161993, 205418, 497468, 145914, components, 2026
Income After Transfers and Taxes (2025 D…, 37601, 60503, 73863, 86081, 100954, 116387, 136800, 163905, 207696, 500142, 146730, components, 2027
Income After Transfers and Taxes (2025 D…, 38182, 61178, 74364, 87171, 102182, 118051, 138756, 166007, 211462, 505082, 148542, components, 2028
Income After Transfers and Taxes (2025 D…, 38964, 62476, 75526, 88639, 103922, 119835, 141560, 169062, 214808, 511739, 151109, components, 2029
… [head cut at 6 KiB]